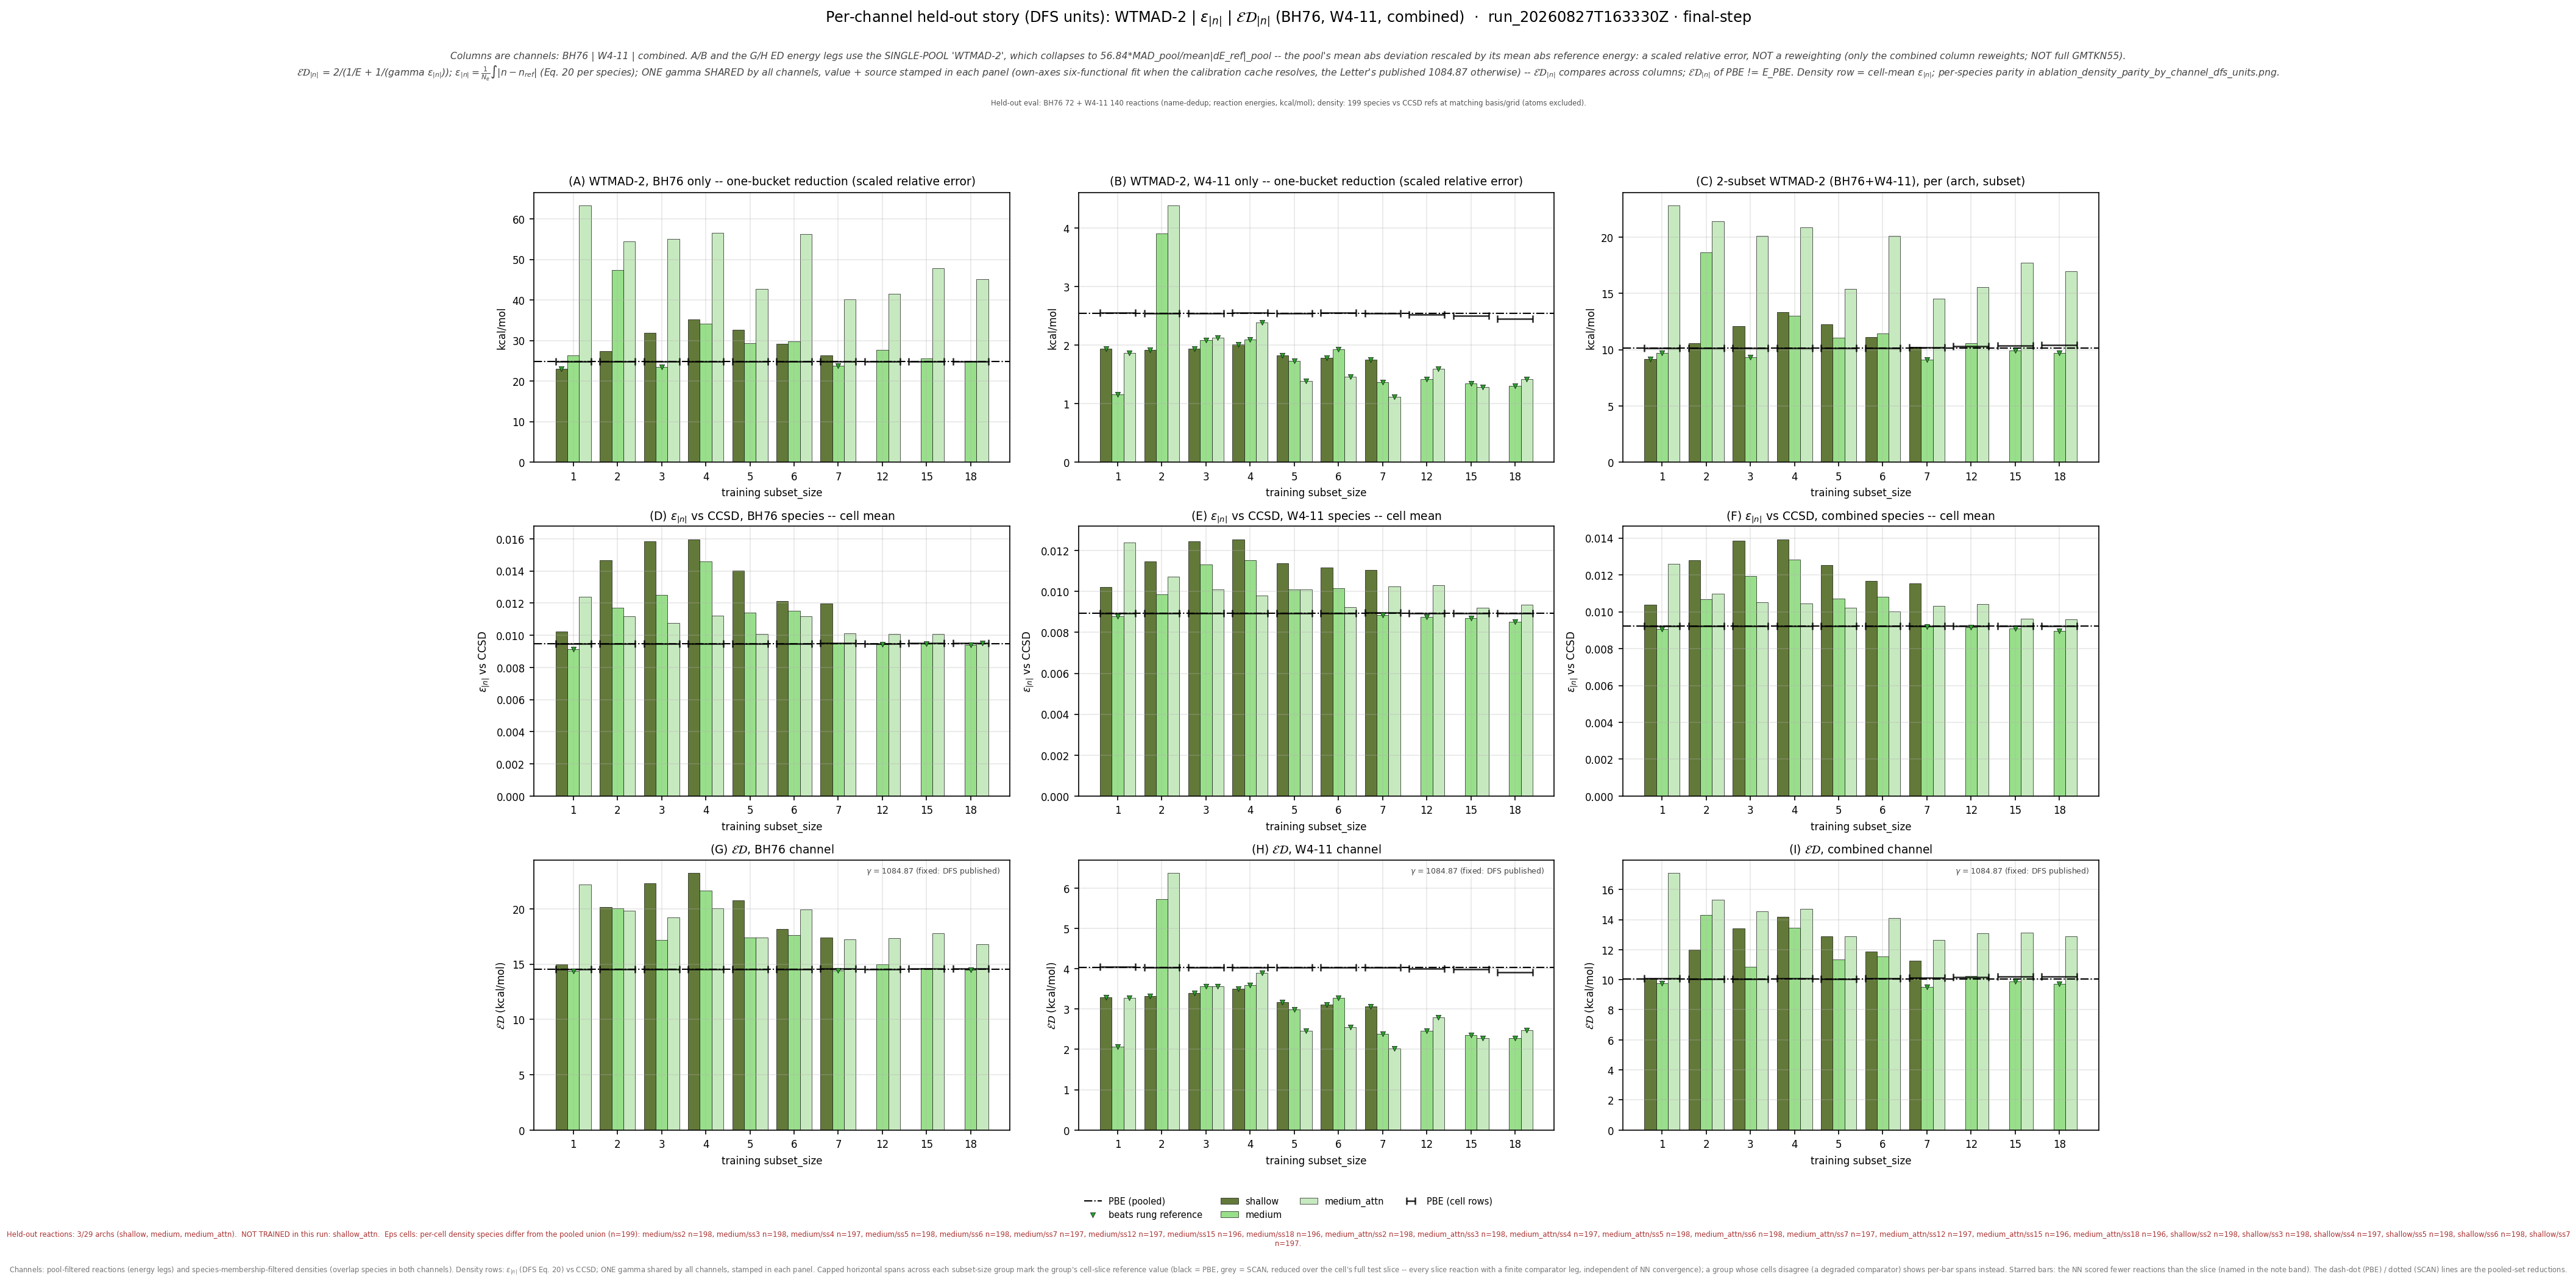

Data behind this chart, as committed beside it:
leg, arch, subset_size, n_reactions, n_density_species, E_kcalmol, D_rmse, gamma, gammaD_kcalmol, ED_kcalmol, E_pbe_kcalmol, D_pbe_rmse, ED_pbe_kcalmol, beats_pbe, E_scan_kcalmol, D_scan_rmse, ED_scan_kcalmol, beats_scan, ED_pbe_cell_kcalmol, ED_scan_cell_kcalmol, n_reactions_slice
bh76_wtmad2_eps_gamma_dfs, shallow, 1, 72, 73, 23.08, 0.01022, 1085, 11.09, 14.98, 24.85, 0.009462, 14.53, False, , , , , 14.53, , 72
bh76_wtmad2_eps_gamma_dfs, shallow, 2, 72, 72, 27.44, 0.01467, 1085, 15.91, 20.14, 24.85, 0.009462, 14.53, False, , , , , 14.55, , 72
bh76_wtmad2_eps_gamma_dfs, shallow, 3, 72, 72, 31.86, 0.01585, 1085, 17.19, 22.33, 24.85, 0.009462, 14.53, False, , , , , 14.55, , 72
bh76_wtmad2_eps_gamma_dfs, shallow, 4, 72, 72, 35.22, 0.01597, 1085, 17.33, 23.23, 24.85, 0.009462, 14.53, False, , , , , 14.55, , 72
bh76_wtmad2_eps_gamma_dfs, shallow, 5, 72, 72, 32.59, 0.01404, 1085, 15.23, 20.76, 24.85, 0.009462, 14.53, False, , , , , 14.55, , 72
bh76_wtmad2_eps_gamma_dfs, shallow, 6, 72, 72, 29.2, 0.01213, 1085, 13.16, 18.15, 24.85, 0.009462, 14.53, False, , , , , 14.55, , 72
bh76_wtmad2_eps_gamma_dfs, shallow, 7, 72, 71, 26.35, 0.01199, 1085, 13, 17.41, 24.85, 0.009462, 14.53, False, , , , , 14.59, , 72
bh76_wtmad2_eps_gamma_dfs, medium, 1, 72, 73, 26.3, 0.009127, 1085, 9.902, 14.39, 24.85, 0.009462, 14.53, True, , , , , 14.53, , 72
bh76_wtmad2_eps_gamma_dfs, medium, 2, 72, 72, 47.4, 0.01172, 1085, 12.71, 20.05, 24.85, 0.009462, 14.53, False, , , , , 14.55, , 72
bh76_wtmad2_eps_gamma_dfs, medium, 3, 72, 72, 23.4, 0.01252, 1085, 13.58, 17.18, 24.85, 0.009462, 14.53, False, , , , , 14.55, , 72
bh76_wtmad2_eps_gamma_dfs, medium, 4, 72, 72, 34.17, 0.01459, 1085, 15.83, 21.64, 24.85, 0.009462, 14.53, False, , , , , 14.55, , 72
bh76_wtmad2_eps_gamma_dfs, medium, 5, 72, 72, 29.3, 0.01141, 1085, 12.38, 17.4, 24.85, 0.009462, 14.53, False, , , , , 14.55, , 72
bh76_wtmad2_eps_gamma_dfs, medium, 6, 72, 72, 29.76, 0.01153, 1085, 12.51, 17.61, 24.85, 0.009462, 14.53, False, , , , , 14.55, , 72
bh76_wtmad2_eps_gamma_dfs, medium, 7, 72, 71, 23.82, 0.009528, 1085, 10.34, 14.42, 24.85, 0.009462, 14.53, True, , , , , 14.59, , 72
bh76_wtmad2_eps_gamma_dfs, medium, 12, 72, 72, 27.63, 0.009451, 1085, 10.25, 14.96, 24.85, 0.009462, 14.53, False, , , , , 14.55, , 72
bh76_wtmad2_eps_gamma_dfs, medium, 15, 72, 71, 25.62, 0.009466, 1085, 10.27, 14.66, 24.85, 0.009462, 14.53, False, , , , , 14.59, , 72
bh76_wtmad2_eps_gamma_dfs, medium, 18, 72, 71, 24.96, 0.009399, 1085, 10.2, 14.48, 24.85, 0.009462, 14.53, True, , , , , 14.59, , 72
bh76_wtmad2_eps_gamma_dfs, medium_attn, 1, 72, 73, 63.34, 0.0124, 1085, 13.45, 22.19, 24.85, 0.009462, 14.53, False, , , , , 14.53, , 72
bh76_wtmad2_eps_gamma_dfs, medium_attn, 2, 72, 72, 54.47, 0.01119, 1085, 12.14, 19.85, 24.85, 0.009462, 14.53, False, , , , , 14.55, , 72
bh76_wtmad2_eps_gamma_dfs, medium_attn, 3, 72, 72, 55.06, 0.01074, 1085, 11.66, 19.24, 24.85, 0.009462, 14.53, False, , , , , 14.55, , 72
bh76_wtmad2_eps_gamma_dfs, medium_attn, 4, 72, 72, 56.55, 0.01123, 1085, 12.18, 20.05, 24.85, 0.009462, 14.53, False, , , , , 14.55, , 72
bh76_wtmad2_eps_gamma_dfs, medium_attn, 5, 72, 72, 42.68, 0.01006, 1085, 10.92, 17.39, 24.85, 0.009462, 14.53, False, , , , , 14.55, , 72
bh76_wtmad2_eps_gamma_dfs, medium_attn, 6, 72, 72, 56.18, 0.01116, 1085, 12.11, 19.92, 24.85, 0.009462, 14.53, False, , , , , 14.55, , 72
bh76_wtmad2_eps_gamma_dfs, medium_attn, 7, 72, 71, 40.12, 0.01011, 1085, 10.97, 17.22, 24.85, 0.009462, 14.53, False, , , , , 14.59, , 72
bh76_wtmad2_eps_gamma_dfs, medium_attn, 12, 72, 72, 41.57, 0.01009, 1085, 10.95, 17.33, 24.85, 0.009462, 14.53, False, , , , , 14.55, , 72
bh76_wtmad2_eps_gamma_dfs, medium_attn, 15, 72, 71, 47.84, 0.01009, 1085, 10.94, 17.81, 24.85, 0.009462, 14.53, False, , , , , 14.59, , 72
bh76_wtmad2_eps_gamma_dfs, medium_attn, 18, 72, 71, 45.14, 0.009493, 1085, 10.3, 16.77, 24.85, 0.009462, 14.53, False, , , , , 14.59, , 72
w411_wtmad2_eps_gamma_dfs, shallow, 1, 139, 140, 1.937, 0.01021, 1085, 11.07, 3.297, 2.545, 0.008932, 4.032, True, , , , , 4.047, , 139
w411_wtmad2_eps_gamma_dfs, shallow, 2, 140, 139, 1.916, 0.01148, 1085, 12.45, 3.321, 2.545, 0.008932, 4.032, True, , , , , 4.032, , 140
w411_wtmad2_eps_gamma_dfs, shallow, 3, 140, 139, 1.944, 0.01244, 1085, 13.5, 3.398, 2.545, 0.008932, 4.032, True, , , , , 4.032, , 140
w411_wtmad2_eps_gamma_dfs, shallow, 4, 139, 138, 2.009, 0.01255, 1085, 13.62, 3.501, 2.545, 0.008932, 4.032, True, , , , , 4.04, , 139
w411_wtmad2_eps_gamma_dfs, shallow, 5, 140, 139, 1.823, 0.01139, 1085, 12.35, 3.177, 2.545, 0.008932, 4.032, True, , , , , 4.032, , 140
w411_wtmad2_eps_gamma_dfs, shallow, 6, 139, 139, 1.786, 0.01116, 1085, 12.11, 3.114, 2.545, 0.008932, 4.032, True, , , , , 4.038, , 139
w411_wtmad2_eps_gamma_dfs, shallow, 7, 137, 138, 1.755, 0.01105, 1085, 11.98, 3.062, 2.545, 0.008932, 4.032, True, , , , , 4.028, , 137
w411_wtmad2_eps_gamma_dfs, medium, 1, 139, 140, 1.161, 0.008791, 1085, 9.537, 2.069, 2.545, 0.008932, 4.032, True, , , , , 4.047, , 139
w411_wtmad2_eps_gamma_dfs, medium, 2, 140, 139, 3.912, 0.009851, 1085, 10.69, 5.728, 2.545, 0.008932, 4.032, False, , , , , 4.032, , 140
w411_wtmad2_eps_gamma_dfs, medium, 3, 140, 139, 2.088, 0.01132, 1085, 12.28, 3.569, 2.545, 0.008932, 4.032, True, , , , , 4.032, , 140
w411_wtmad2_eps_gamma_dfs, medium, 4, 139, 138, 2.095, 0.01153, 1085, 12.51, 3.588, 2.545, 0.008932, 4.032, True, , , , , 4.04, , 139
w411_wtmad2_eps_gamma_dfs, medium, 5, 140, 139, 1.729, 0.01009, 1085, 10.94, 2.986, 2.545, 0.008932, 4.032, True, , , , , 4.032, , 140
w411_wtmad2_eps_gamma_dfs, medium, 6, 139, 139, 1.924, 0.01016, 1085, 11.02, 3.275, 2.545, 0.008932, 4.032, True, , , , , 4.038, , 139
w411_wtmad2_eps_gamma_dfs, medium, 7, 137, 138, 1.361, 0.008831, 1085, 9.58, 2.384, 2.545, 0.008932, 4.032, True, , , , , 4.028, , 137
w411_wtmad2_eps_gamma_dfs, medium, 12, 134, 138, 1.415, 0.008759, 1085, 9.503, 2.463, 2.545, 0.008932, 4.032, True, , , , , 4.001, , 134
w411_wtmad2_eps_gamma_dfs, medium, 15, 132, 137, 1.345, 0.008682, 1085, 9.419, 2.355, 2.545, 0.008932, 4.032, True, , , , , 3.981, , 132
w411_wtmad2_eps_gamma_dfs, medium, 18, 130, 137, 1.303, 0.008521, 1085, 9.244, 2.284, 2.545, 0.008932, 4.032, True, , , , , 3.918, , 130
w411_wtmad2_eps_gamma_dfs, medium_attn, 1, 139, 140, 1.87, 0.0124, 1085, 13.46, 3.284, 2.545, 0.008932, 4.032, True, , , , , 4.047, , 139
w411_wtmad2_eps_gamma_dfs, medium_attn, 2, 140, 139, 4.389, 0.01072, 1085, 11.63, 6.373, 2.545, 0.008932, 4.032, False, , , , , 4.032, , 140
w411_wtmad2_eps_gamma_dfs, medium_attn, 3, 140, 139, 2.124, 0.0101, 1085, 10.96, 3.558, 2.545, 0.008932, 4.032, True, , , , , 4.032, , 140
w411_wtmad2_eps_gamma_dfs, medium_attn, 4, 139, 138, 2.389, 0.009795, 1085, 10.63, 3.901, 2.545, 0.008932, 4.032, True, , , , , 4.04, , 139
w411_wtmad2_eps_gamma_dfs, medium_attn, 5, 140, 139, 1.385, 0.01008, 1085, 10.94, 2.459, 2.545, 0.008932, 4.032, True, , , , , 4.032, , 140
w411_wtmad2_eps_gamma_dfs, medium_attn, 6, 139, 139, 1.463, 0.009244, 1085, 10.03, 2.554, 2.545, 0.008932, 4.032, True, , , , , 4.038, , 139
w411_wtmad2_eps_gamma_dfs, medium_attn, 7, 137, 138, 1.113, 0.01023, 1085, 11.1, 2.023, 2.545, 0.008932, 4.032, True, , , , , 4.028, , 137
w411_wtmad2_eps_gamma_dfs, medium_attn, 12, 134, 138, 1.595, 0.0103, 1085, 11.18, 2.791, 2.545, 0.008932, 4.032, True, , , , , 4.001, , 134
w411_wtmad2_eps_gamma_dfs, medium_attn, 15, 132, 137, 1.282, 0.00919, 1085, 9.969, 2.272, 2.545, 0.008932, 4.032, True, , , , , 3.981, , 132
w411_wtmad2_eps_gamma_dfs, medium_attn, 18, 130, 137, 1.414, 0.009346, 1085, 10.14, 2.481, 2.545, 0.008932, 4.032, True, , , , , 3.918, , 130
combined_wtmad2_eps_gamma_dfs, shallow, 1, 211, 199, 9.151, 0.01038, 1085, 11.26, 10.09, 10.12, 0.00921, 10.06, False, , , , , 10.08, , 211
combined_wtmad2_eps_gamma_dfs, shallow, 2, 212, 198, 10.59, 0.01279, 1085, 13.88, 12.01, 10.12, 0.00921, 10.06, False, , , , , 10.06, , 212
combined_wtmad2_eps_gamma_dfs, shallow, 3, 212, 198, 12.1, 0.01385, 1085, 15.03, 13.41, 10.12, 0.00921, 10.06, False, , , , , 10.06, , 212
combined_wtmad2_eps_gamma_dfs, shallow, 4, 211, 197, 13.34, 0.01394, 1085, 15.12, 14.18, 10.12, 0.00921, 10.06, False, , , , , 10.08, , 211
combined_wtmad2_eps_gamma_dfs, shallow, 5, 212, 198, 12.27, 0.01252, 1085, 13.58, 12.89, 10.12, 0.00921, 10.06, False, , , , , 10.06, , 212
combined_wtmad2_eps_gamma_dfs, shallow, 6, 211, 198, 11.14, 0.01167, 1085, 12.67, 11.86, 10.12, 0.00921, 10.06, False, , , , , 10.08, , 211
... 21 more rows
